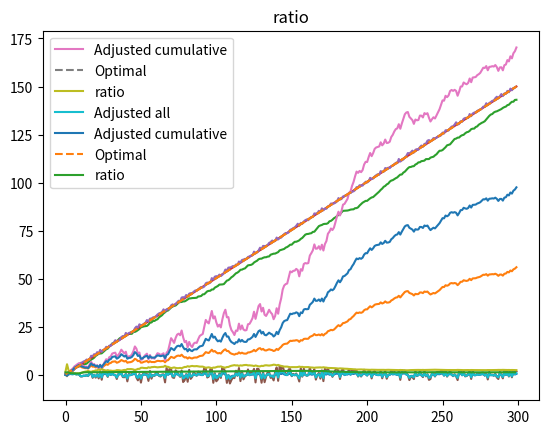

The script that saved this image:
import numpy as np
import matplotlib.pyplot as plt
# random from 0 to 1
all_wins = np.random.random(300)
all_max_win = np.ones_like(all_wins)/2
win = np.random.random(200)
lose = -np.random.random(100)
all = np.append(win, lose)
arr_idx = np.arange(len(all))
np.random.shuffle(arr_idx)
all = all[arr_idx]
plt.plot(all)
plt.show()

plt.plot(np.cumsum(all))
plt.show()
plt.plot(np.cumsum(all_wins))
plt.show()
optimal = np.cumsum(all_max_win)
plt.plot(optimal)
plt.show()

coef_list = []
for idx in range(1, 299):
    coef = optimal[idx]-all[idx]
    coef_list.append(coef)
coefficients = np.array(coef_list)

plt.plot(coefficients)
plt.show()
#%%
# Step 1: Calculate the cumulative sum of all
cum_all = np.cumsum(all)

# Step 2: Calculate the ratio of optimal to cum_all (element-wise division)
# Adding a small constant to avoid division by zero
ratio = optimal[:len(cum_all)] / (cum_all + 1e-6)

# Step 3: Multiply each element in 'all' by the ratio to adjust it to follow 'optimal'
adjusted_all = all * ratio

# Plotting the adjusted "all"
plt.plot(adjusted_all)
plt.title("Adjusted all")
plt.show()

# Cumulative sum of adjusted "all" to see how it follows the optimal curve
cum_adjusted_all = np.cumsum(adjusted_all)
plt.plot(cum_adjusted_all, label="Adjusted cumulative")
plt.plot(optimal, label="Optimal", linestyle='--')
plt.legend()
plt.title("Adjusted cumulative sum of all vs. Optimal")
plt.show()
#%%
plt.plot(ratio, label="ratio")
plt.legend()
plt.title("ratio")
plt.show()
#%%
# Step-by-step adjustment to make "all" follow "optimal"
ratio_tresh =  np.arange(start=1.5, stop=3.0, step=1.5/len(all))
adjusted_all = np.zeros_like(all)  # Initialize adjusted "all" array
cum_adjusted_all = 0  # Variable to hold cumulative sum of adjusted values
ratio_list = []
# Iterate through each element in "all" and adjust it
for i in range(len(all)):
    if i == 0:
        # No adjustment needed for the first step, initialize with same value
        adjusted_all[i] = all[i]
    else:
        # Cumulative sums up to the current step
        cum_adjusted_all += adjusted_all[i - 1]
        cum_optimal = optimal[i - 1]

        # Calculate the ratio between optimal cumulative sum and adjusted cumulative sum
        ratio = abs(cum_optimal / (cum_adjusted_all + 1e-6))  # Add small constant to avoid division by zero
        if ratio > ratio_tresh[i]:
            ratio=ratio_tresh[i]
        ratio_list.append(ratio)
        # Adjust the current value of "all" using the ratio
        adjusted_all[i] = all[i] * ratio

# Plotting the step-adjusted "all"
plt.plot(adjusted_all, label="Adjusted all")
plt.title("Adjusted 'all' (step-by-step adjustment)")
plt.show()

# Plot cumulative sum of adjusted "all" vs. optimal
cum_adjusted_all_final = np.cumsum(adjusted_all)
plt.plot(cum_adjusted_all_final, label="Adjusted cumulative")
plt.plot(optimal, label="Optimal", linestyle='--')
plt.legend()
plt.title("Adjusted cumulative sum of all vs. Optimal (step-by-step)")
plt.show()

plt.plot(ratio_list, label="ratio")
plt.legend()
plt.title("ratio")
plt.show()